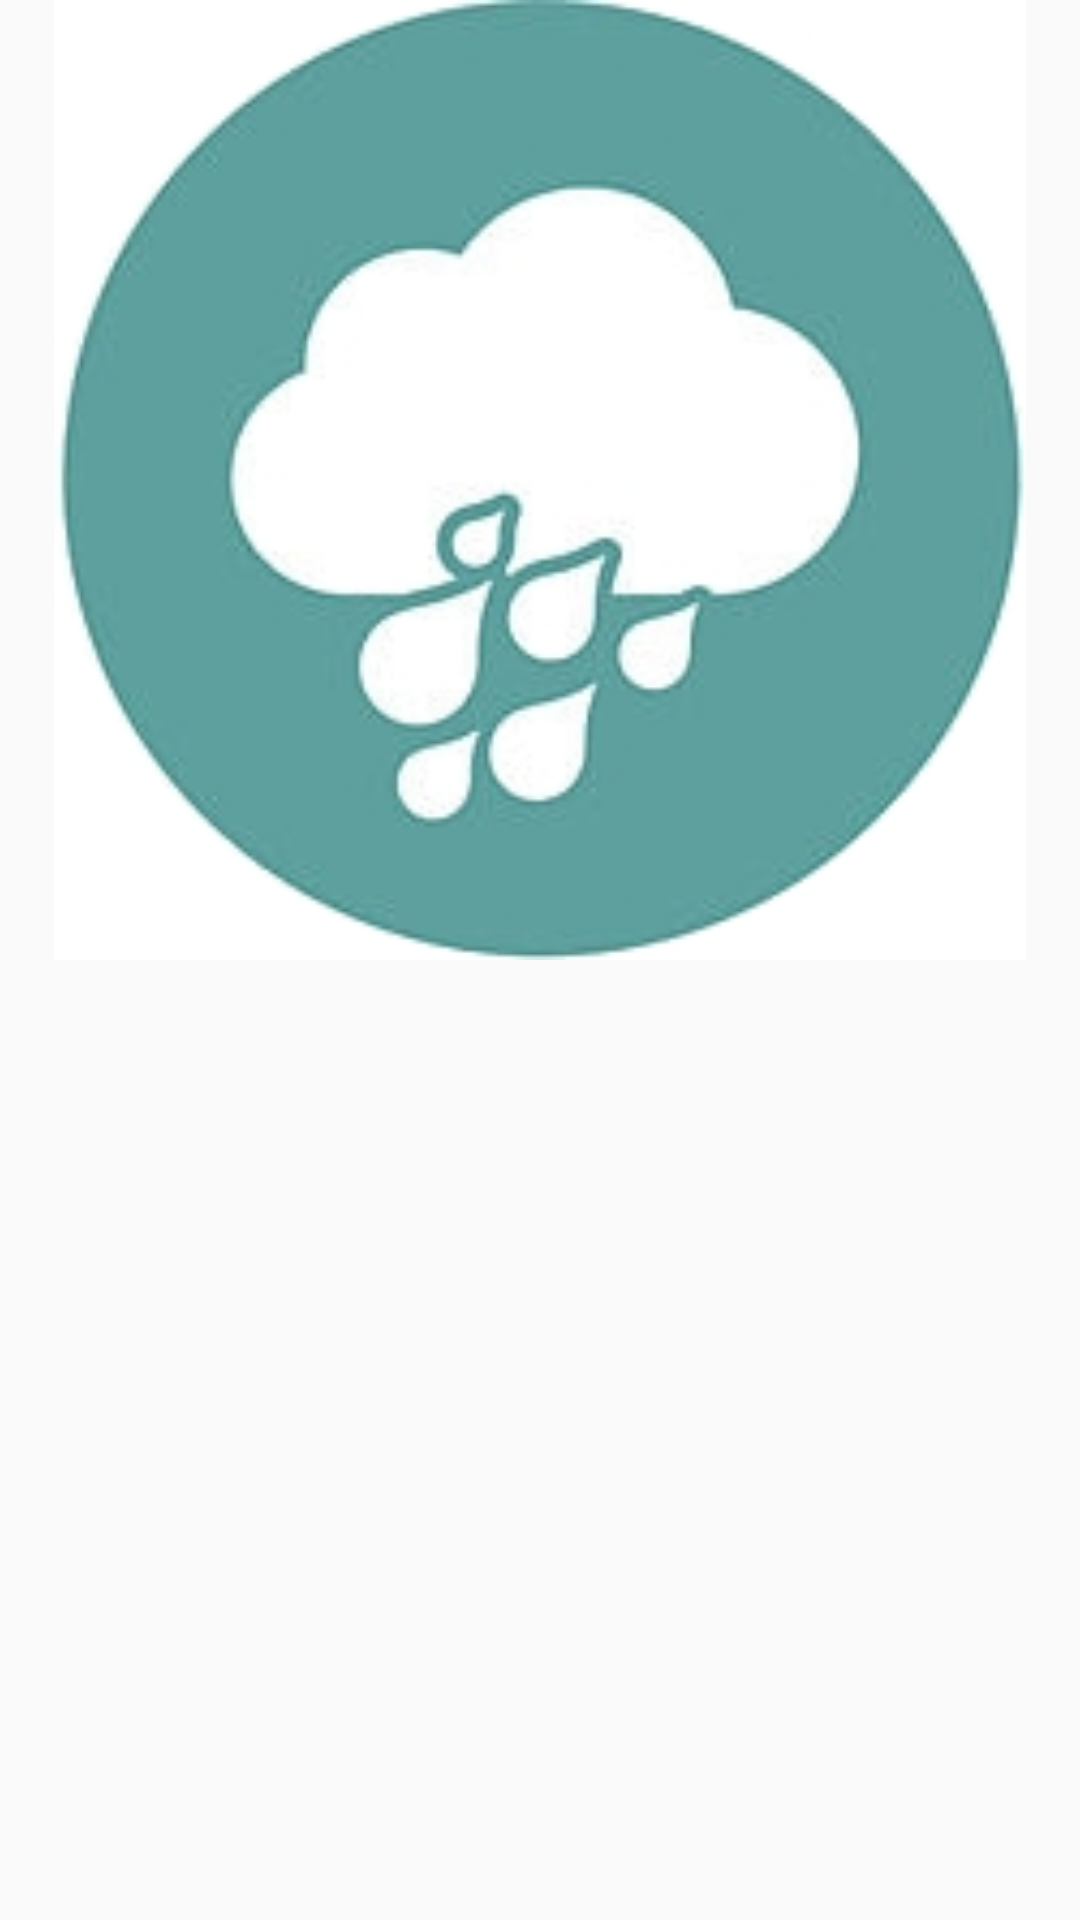

Reconstruct the res/layout file that produces this screen, plus the resources it refers to.
<!-- AndroidManifest.xml: application theme AppTheme -->
<!-- res/layout/weather_acitivty.xml -->
<?xml version="1.0" encoding="utf-8"?>
<LinearLayout xmlns:android="http://schemas.android.com/apk/res/android"
    xmlns:app="http://schemas.android.com/apk/res-auto"
    xmlns:tools="http://schemas.android.com/tools"
    android:layout_width="match_parent"
    android:layout_height="match_parent"
    android:orientation="vertical"
    tools:context=".activities.WeatherActivity">

    <ImageView
        android:id="@+id/weatherIcon"
        android:layout_width="match_parent"
        android:layout_height="0dp"
        android:layout_weight="7"
        android:src="@drawable/icon_2" />

    <TextView
        android:id="@+id/localizationValue"
        android:layout_width="match_parent"
        android:layout_height="0dp"
        android:layout_weight="2" />

    <TextView
        android:id="@+id/tempValue"
        android:layout_width="match_parent"
        android:layout_height="0dp"
        android:layout_weight="2" />

    <TextView
        android:id="@+id/weatherValue"
        android:layout_width="match_parent"
        android:layout_height="0dp"
        android:layout_weight="2" />

    <ImageView
        android:id="@+id/yahooLogo"
        android:layout_width="match_parent"
        android:layout_height="0dp"
        android:layout_weight="1"
        android:src="@drawable/yahoo_logo" />
</LinearLayout>
<!-- resources referenced by this layout -->
<resources>
  <!-- drawable icon_2: jpg bitmap (drawable, 24765 bytes) -->
  <style name="AppTheme" parent="Theme.AppCompat.Light.NoActionBar">
          
          <item name="colorPrimary">@color/colorPrimary</item>
          <item name="colorPrimaryDark">@color/colorPrimaryDark</item>
          <item name="colorAccent">@color/colorAccent</item>
      </style>
  <!-- not gathered from this repository: default colours our renderer supplied (Android Studio template values) -->
  <color name="colorPrimary">#FF6200EE</color>
  <color name="colorPrimaryDark">#FF3700B3</color>
  <color name="colorAccent">#FF03DAC5</color>
</resources>
